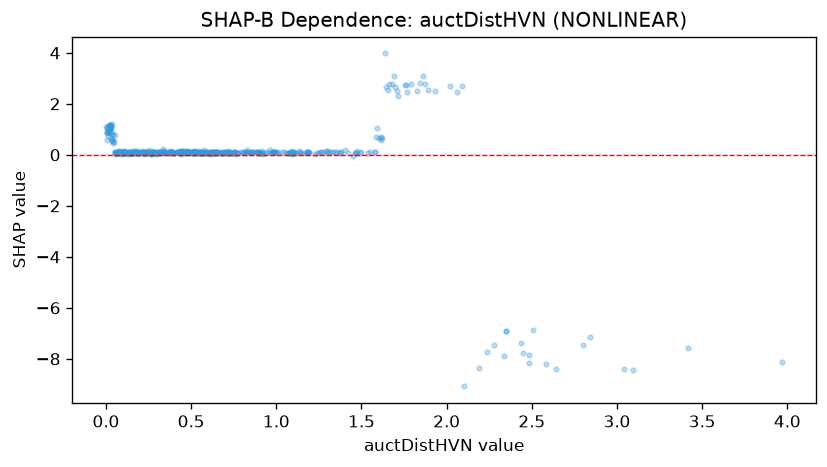

Data behind this chart, as committed beside it:
feature_value, shap_value
0.052, 0.1112
0.31, 0.1115
0.65, 0.08522
0.444, 0.07388
0.292, 0.07402
2.351, -6.908
0.235, 0.07061
0.105, 0.1425
0.639, 0.09001
0.441, 0.1492
2.84, -7.14
0.497, 0.1011
0.534, 0.07338
0.514, 0.1047
1.1, 0.06782
0.193, 0.05704
1.768, 2.459
0.62, 0.0829
1.141, 0.08438
0.102, 0.06866
0.174, 0.08944
0.773, 0.09017
0.006, 0.578
0.77, 0.05262
1.841, 2.801
0.366, 0.09828
2.486, -7.866
0.517, 0.07829
0.515, 0.07566
0.006, 0.8793
0.431, 0.07815
2.093, 2.684
0.286, 0.08355
0.467, 0.1027
0.435, 0.07489
1.116, 0.0676
0.738, 0.07177
0.287, 0.1017
0.113, 0.05273
0.214, 0.1199
0.377, 0.09778
0.072, 0.06558
0.564, 0.1037
0.448, 0.1103
0.501, 0.1048
2.645, -8.407
0.123, 0.119
1.581, 0.1239
0.055, 0.1144
0.612, 0.1207
0.961, 0.1761
0.758, 0.112
0.677, 0.07548
0.706, 0.1175
0.988, 0.09484
1.422, 0.08024
1.825, 2.515
0.649, 0.1035
0.718, 0.1028
0.554, 0.0893
... 458 more rows
